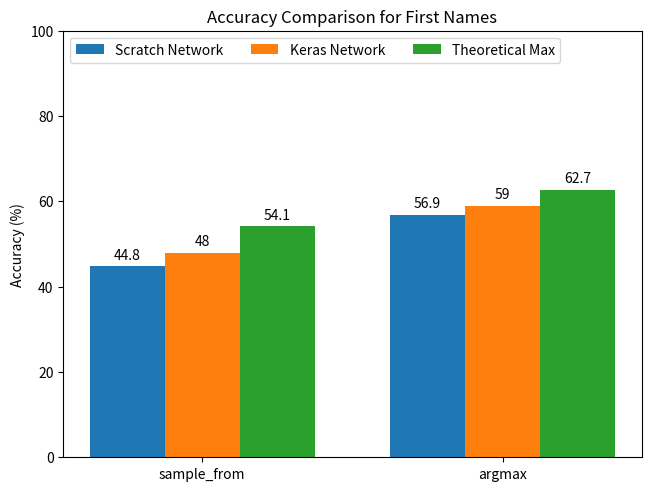

Python code for this plot:
import matplotlib.pyplot as plt
import numpy as np

keras_argmax = [59.0, 43.5]
keras_sample_from = [48.0, 30.3]

scratch_argmax = [56.9,40.0]
scratch_sample_from = [44.8,26.8]

theoretical_argmax = [62.7, 60.1]
theoretical_sample_from = [54.1, 53.6]

which = 0

method = ("sample_from", "argmax")
accuracy = {
    'Scratch Network': (scratch_sample_from[which], scratch_argmax[which]),
    'Keras Network': (keras_sample_from[which], keras_argmax[which]),
    'Theoretical Max': (theoretical_sample_from[which], theoretical_argmax[which]),
}

x = np.arange(len(method))  # the label locations
width = 0.25  # the width of the bars
multiplier = 0

fig, ax = plt.subplots(layout='constrained')

for attribute, measurement in accuracy.items():
    offset = width * multiplier
    rects = ax.bar(x + offset, measurement, width, label=attribute)
    ax.bar_label(rects, padding=3)
    multiplier += 1

# Add some text for labels, title and custom x-axis tick labels, etc.
ax.set_ylabel('Accuracy (%)')
ax.set_title(f'Accuracy Comparison for {"Last" if which else "First"} Names')
ax.set_xticks(x + width, method)
ax.legend(loc='upper left', ncols=3)
ax.set_ylim(0, 100)

plt.show()